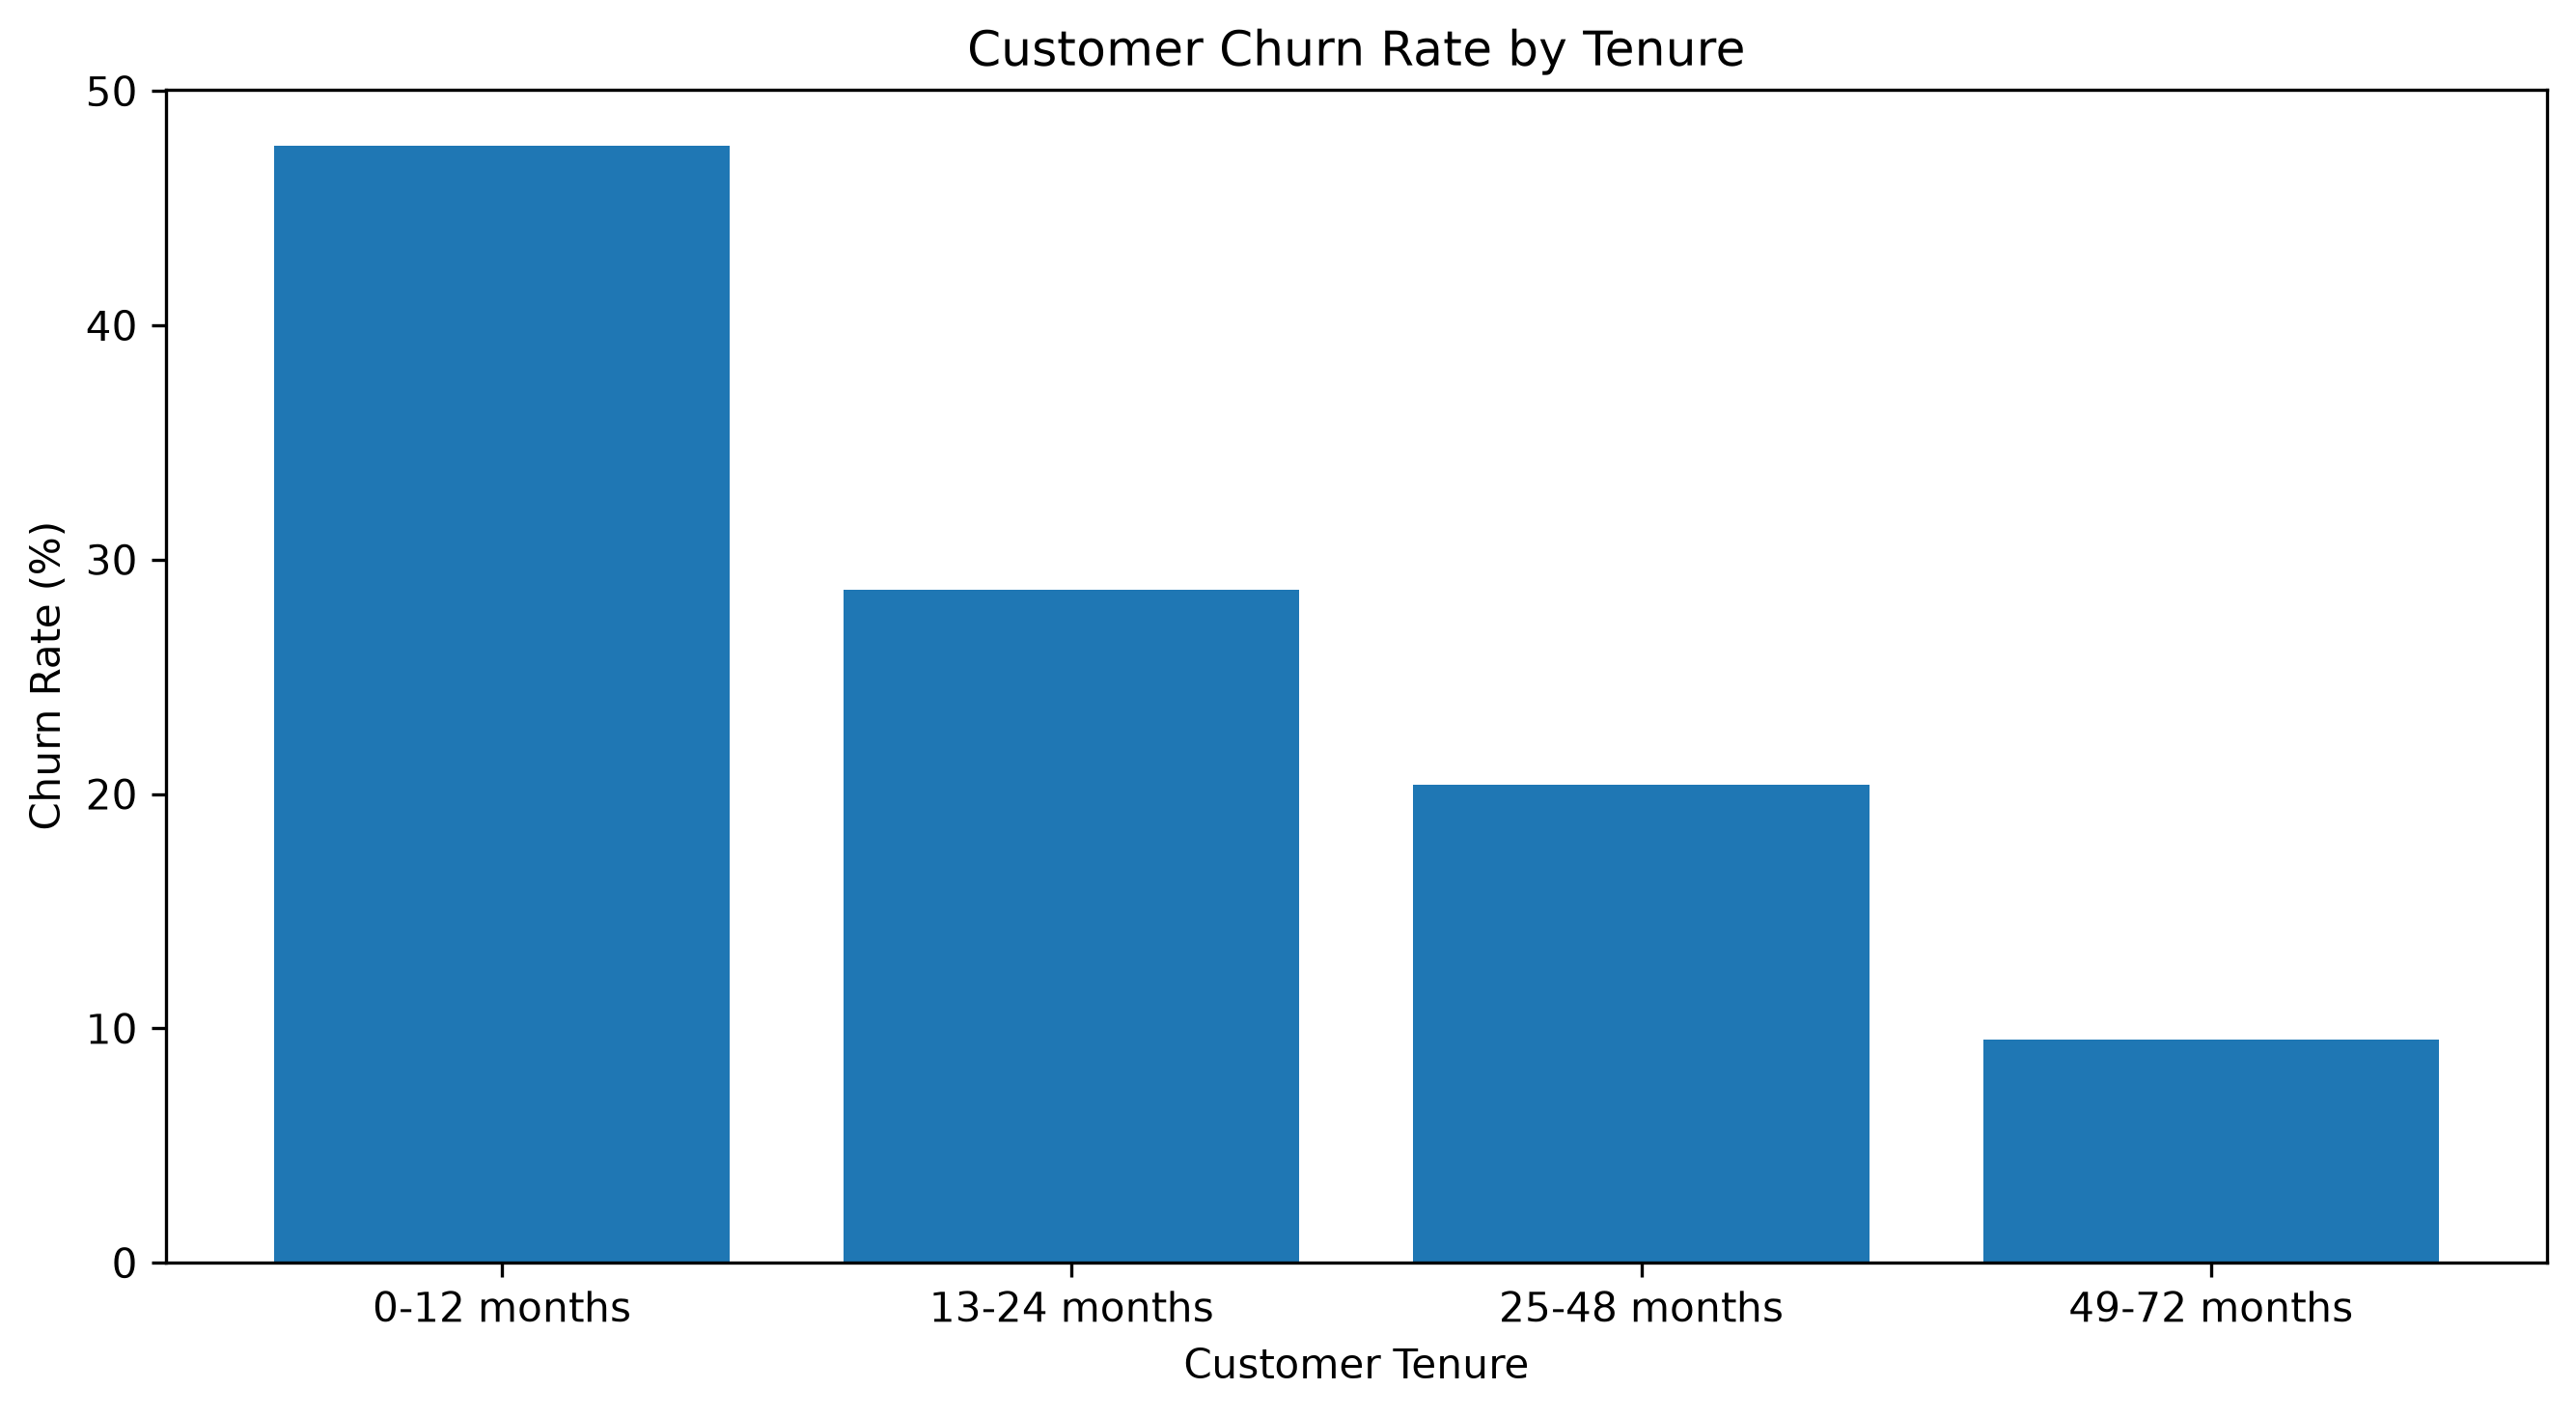

The table this chart was drawn from, first rows:
TenureGroup, Customers, Churned, ChurnRatePercent
0-12 months, 2175, 1037, 47.68
13-24 months, 1024, 294, 28.71
25-48 months, 1594, 325, 20.39
49-72 months, 2239, 213, 9.513
